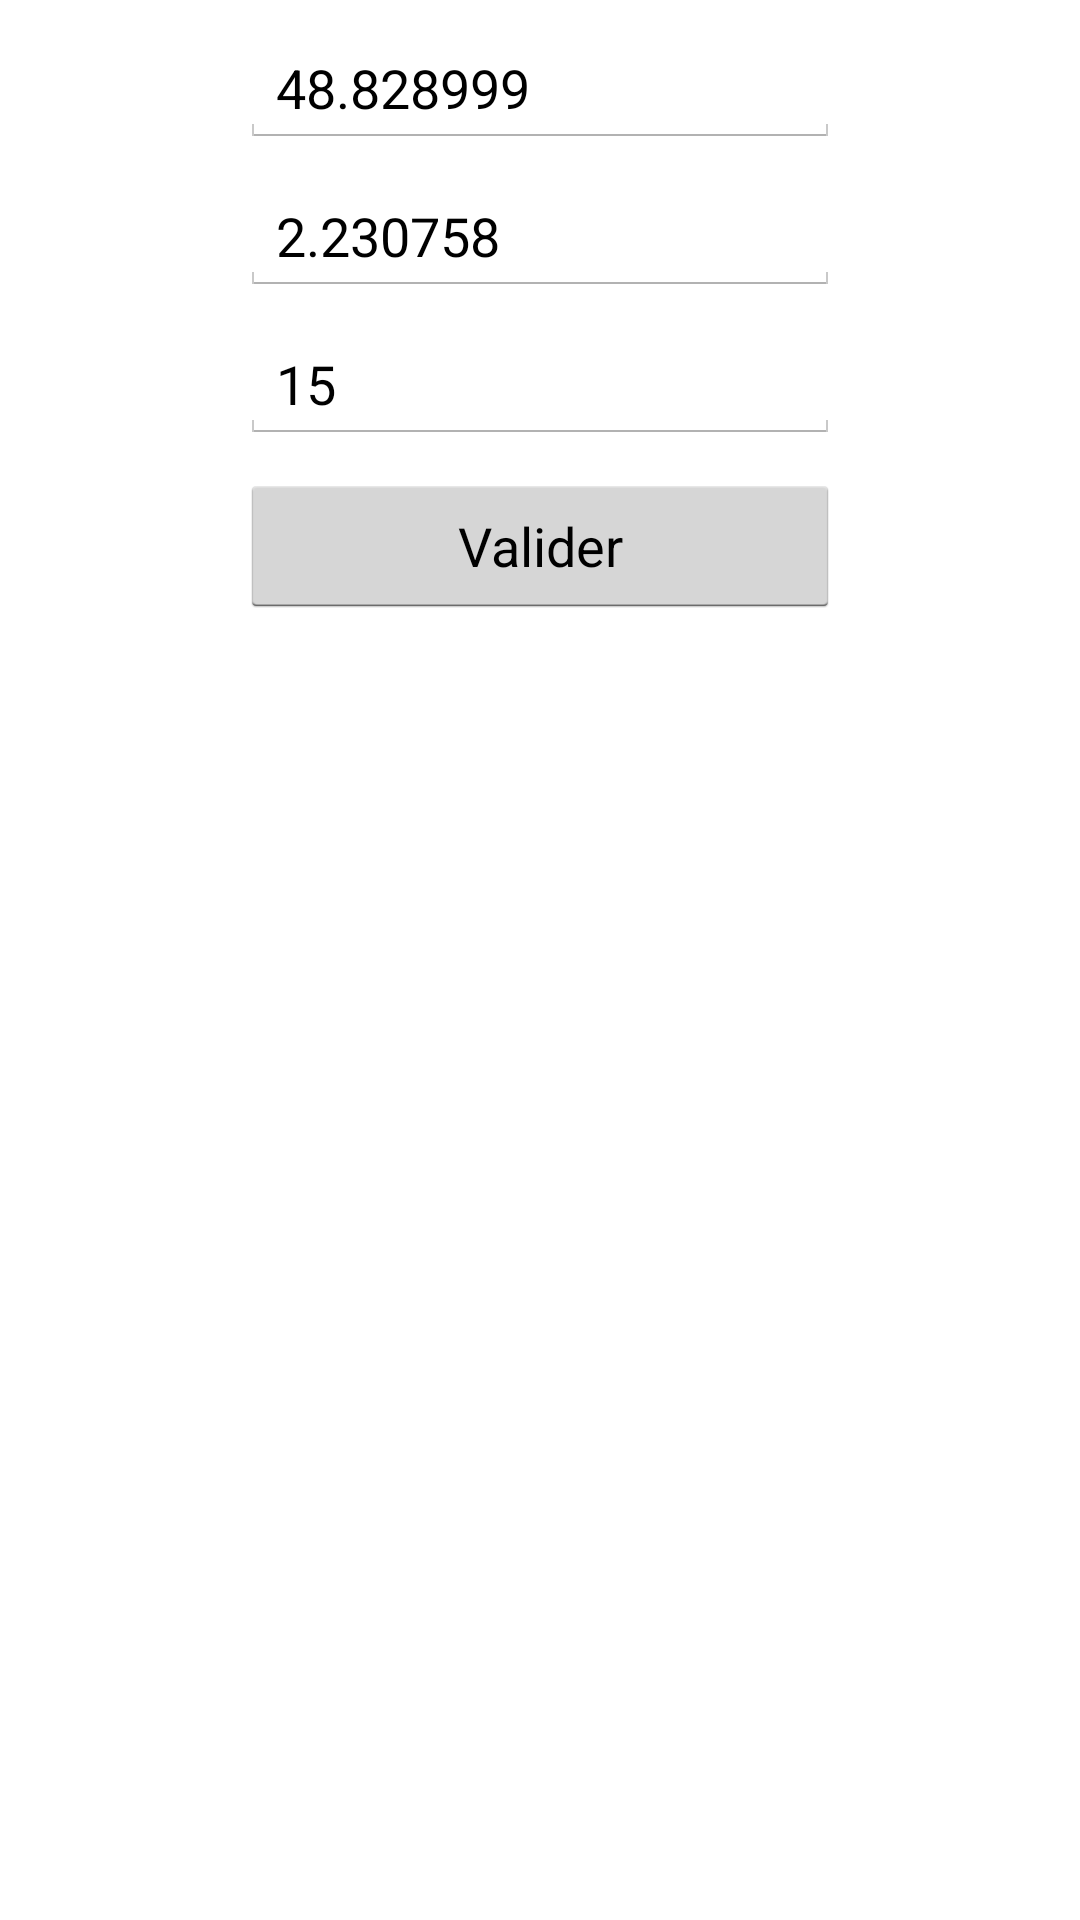

This screen was rendered from an Android layout file. Write that file and the resources it references.
<!-- AndroidManifest.xml: application theme MappyTheme -->
<!-- res/layout/sample_snapshotter.xml -->
<?xml version="1.0" encoding="utf-8"?>
<ScrollView xmlns:android="http://schemas.android.com/apk/res/android"
    android:layout_width="match_parent"
    android:layout_height="match_parent">

    <LinearLayout xmlns:android="http://schemas.android.com/apk/res/android"
        android:orientation="vertical"
        android:layout_width="match_parent"
        android:layout_height="wrap_content"
        android:gravity="center_horizontal">

        <EditText
            android:id="@+id/sample_snapshot_latitude"
            android:layout_width="200dp"
            android:inputType="numberDecimal"
            android:layout_height="wrap_content"
            android:layout_marginTop="10dp"
            android:text="48.828999"
            android:hint="Latitude" />

        <EditText
            android:id="@+id/sample_snapshot_longitude"
            android:layout_width="200dp"
            android:inputType="numberDecimal"
            android:layout_height="wrap_content"
            android:layout_marginTop="10dp"
            android:text="2.230758"
            android:hint="Longitude" />

        <EditText
            android:id="@+id/sample_snapshot_zoom"
            android:layout_width="200dp"
            android:inputType="numberDecimal"
            android:layout_height="wrap_content"
            android:layout_marginTop="10dp"
            android:text="15"
            android:hint="Zoom Level" />

        <Button
            android:id="@+id/sample_snapshot_validate"
            android:layout_width="200dp"
            android:layout_marginTop="10dp"
            android:layout_height="wrap_content"
            android:text="Valider" />

        <RelativeLayout
            android:id="@+id/sample_snapshot_container"
            android:layout_width="match_parent"
            android:layout_height="400dp"
            android:layout_margin="10dp"
            android:visibility="invisible">

            <ImageView
                android:id="@+id/sample_snapshot_snapshot"
                android:layout_width="match_parent"
                android:scaleType="matrix"
                android:layout_height="400dp" />

            <View
                android:id="@+id/sample_snapshot_marker_anchor"
                android:layout_width="0dp"
                android:layout_height="0dp"
                android:layout_centerInParent="true" />

            <ImageView
                android:id="@+id/sample_snapshot_marker"
                android:layout_width="wrap_content"
                android:layout_height="wrap_content"
                android:layout_centerHorizontal="true"
                android:layout_above="@id/sample_snapshot_marker_anchor"
                android:src="@drawable/map_marker_empty" />

        </RelativeLayout>
    </LinearLayout>
</ScrollView>
<!-- resources referenced by this layout -->
<resources>
  <!-- drawable map_marker_empty: png bitmap (drawable-hdpi, 3614 bytes) -->
  <style name="MappyTheme" parent="android:Theme.Holo.Light.DarkActionBar" />
</resources>
